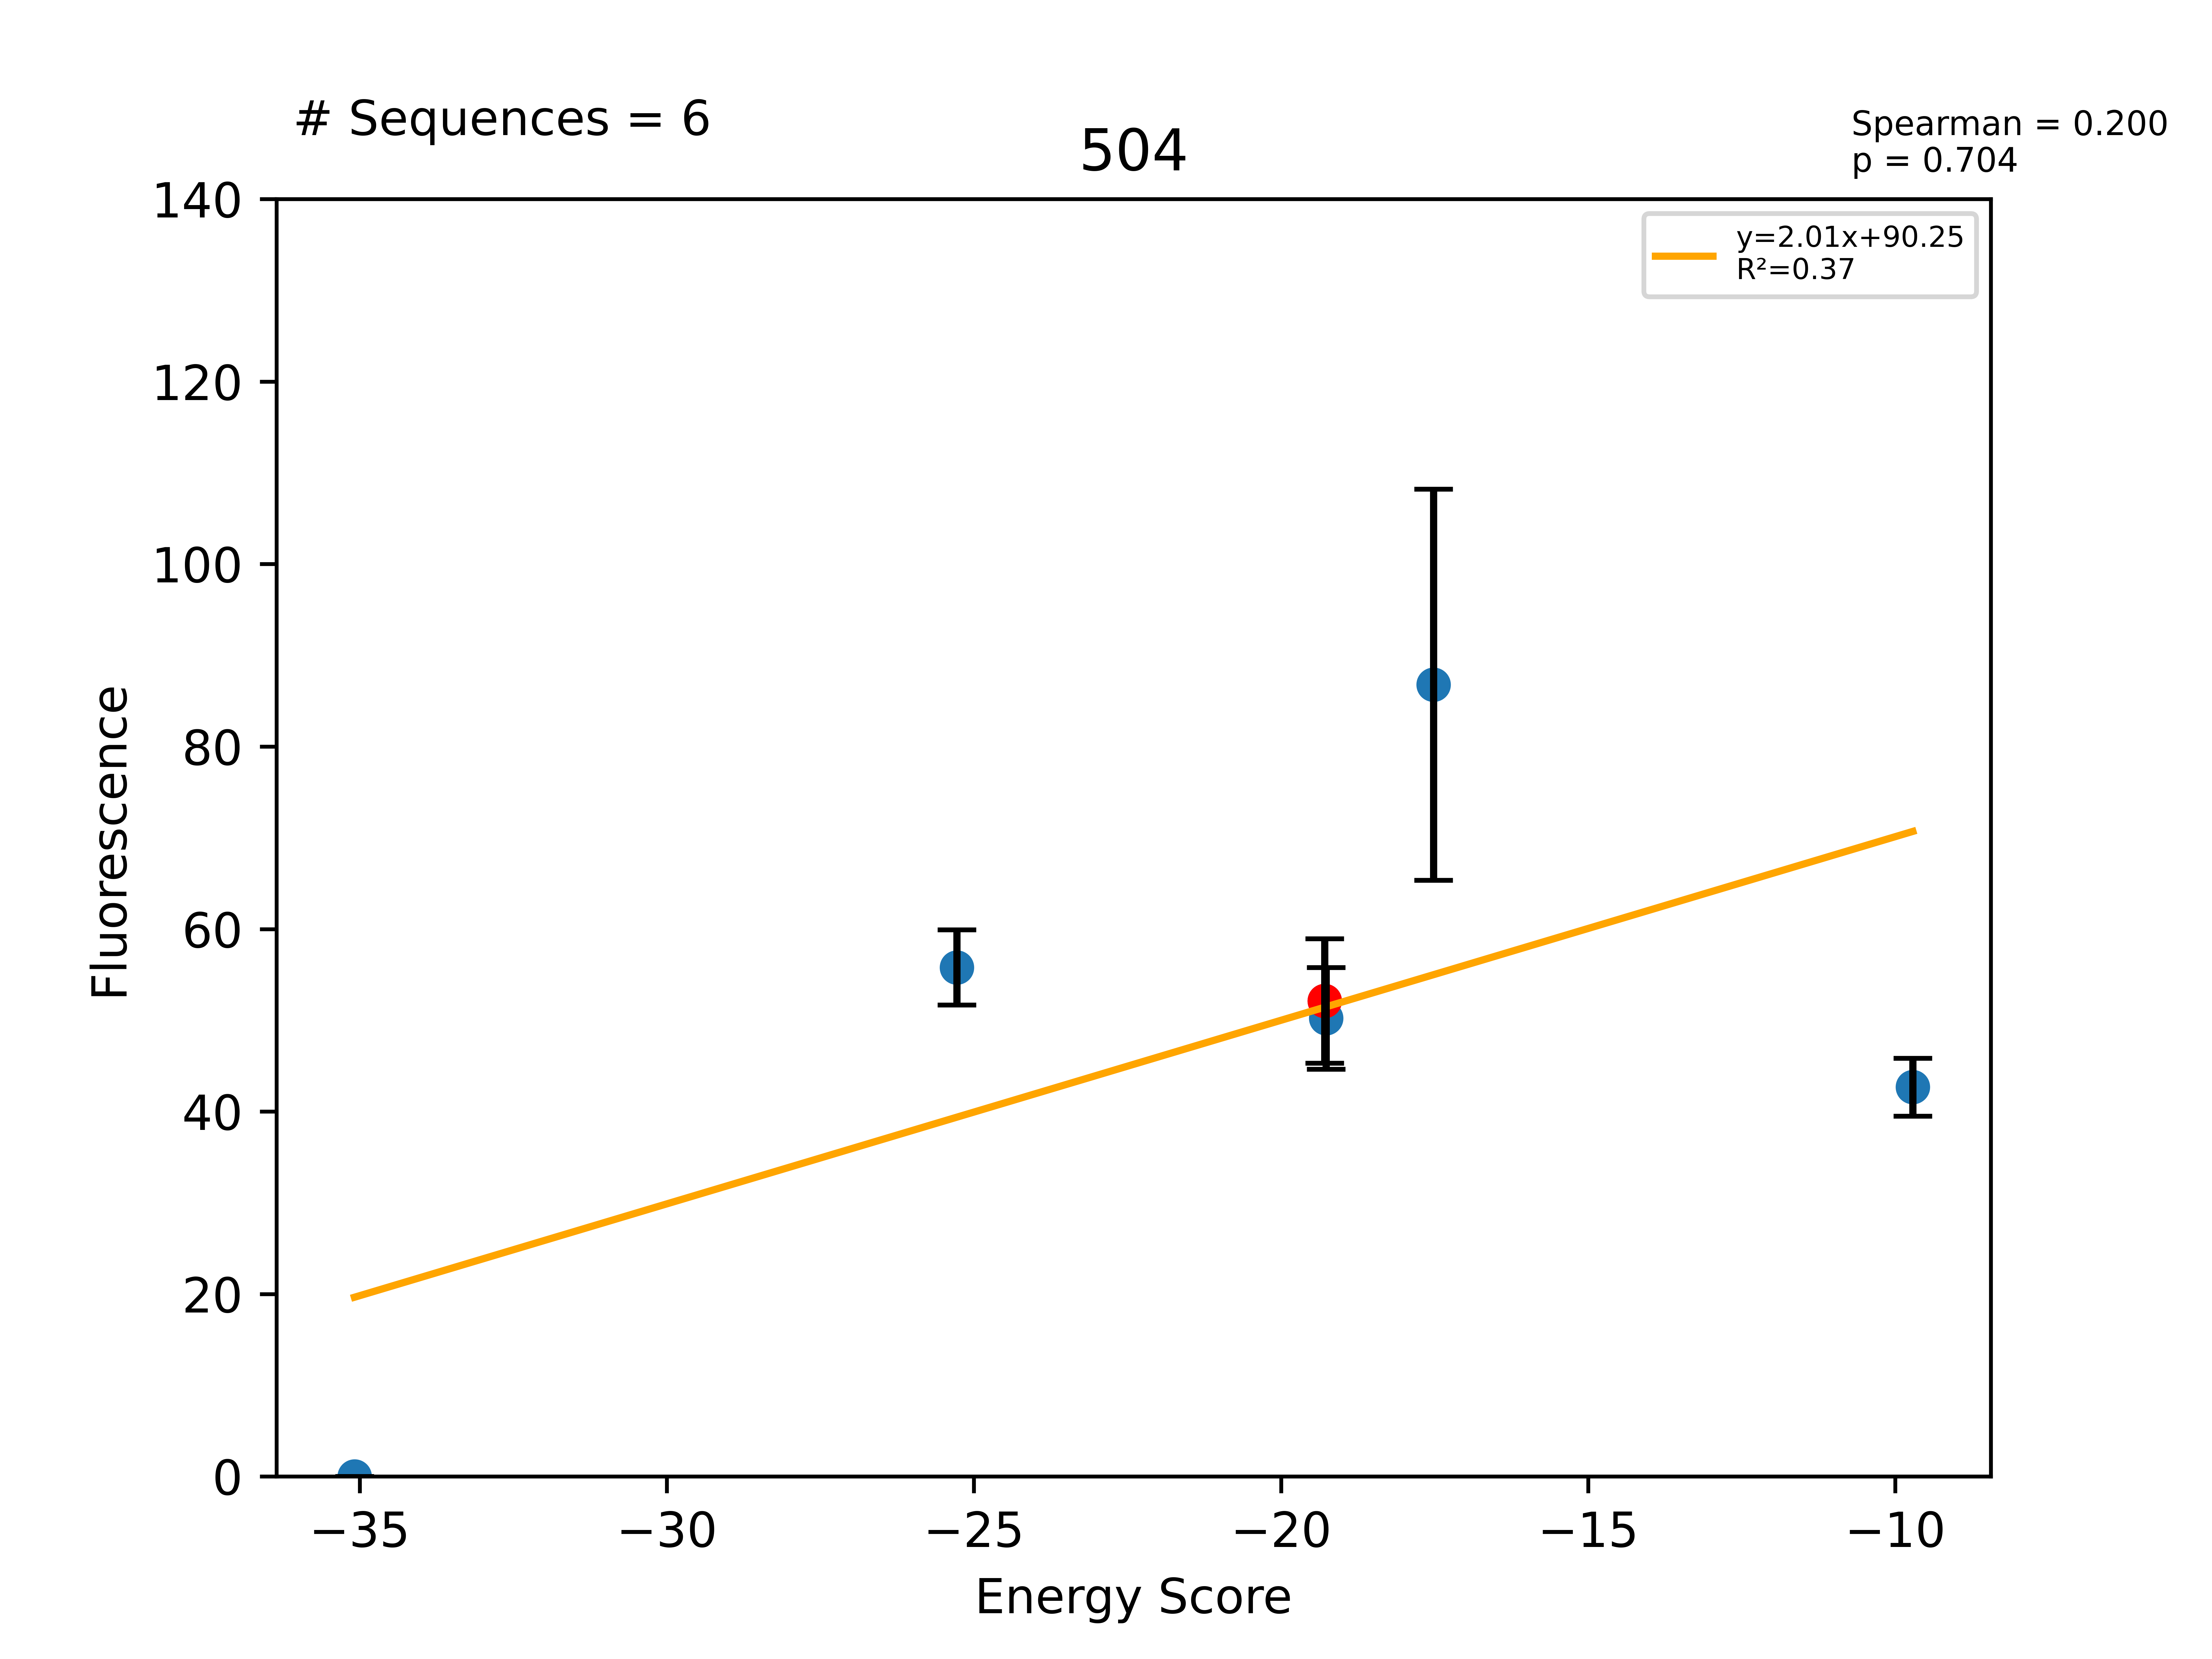

Source data for this figure (header and first rows):
Sequence, EnergyScore, Fluorescence, FluorStdDev, PercentGpa, PercentGpaStdDev, MaltosePercentDiff, Dimer, Monomer, DimerDiff, VDWDimer, VDWDiff, HBONDDimer, HBONDDiff, IMM1Dimer, IMM1Diff, SequenceProbability, DimerSasa, MonomerSasa, startXShift, xShift, xShiftDiff, startCrossingAngle, crossingAngle
LLLYLLTAILTTLLGVLLILI, -35.09, 0.0, 0.0, 0.0, 0.0, , -401.9, -366.8, -16.81, -63.25, 1.41, -93.02, -13.83, -245.6, -4.389, 3.06932e-05, 3871, 4628, 8.618, 9.103, -0.4849, -42.87, -40.21
LLLYLLTAILGTLLGWLLILI, -25.28, 70584, 5200, 55.8, 4.111, -100.0, -389, -363.7, -3.901, -62.28, 2.382, -79.18, -7.10543e-14, -247.5, -6.283, 1.96574e-05, 3920, 4734, 8.618, 9.103, -0.4849, -42.87, -40.21
LLLYLLTAILGTLLGVLLILI, -19.29, 65956, 8624, 52.14, 6.818, -89.74, -385.1, -365.8, -9.177, -64.66, -5.007, -79.18, -2.172, -241.3, -1.998, 5.22474e-05, 3914, 0.0, 8.618, 9.103, -0.4849, -42.87, -40.21
LLLYLLTSILGTLLGVLLILI, -19.27, 63526, 7034, 50.22, 5.56, -100.0, -392.6, -373.4, -7.537, -55.49, 9.171, -93.87, -14.68, -243.3, -2.028, 4.07896e-05, 3865, 4605, 8.618, 9.103, -0.4849, -42.87, -40.21
LLLYLLTAILGWLLGVLLILI, -17.52, 109787, 27101, 86.79, 21.42, -100.0, -376.9, -359.4, 8.152, -62.74, 1.913, -67.2, 11.98, -247, -5.744, 4.46157e-05, 3896, 4804, 8.618, 9.103, -0.4849, -42.87, -40.21
LLLTLLTAILGTLLGVLLILI, -9.714, 53987, 4000, 42.68, 3.162, -61.31, -380.7, -371, 4.42, -66.52, -1.864, -79.05, 0.1372, -235.1, 6.147, 4.07896e-05, 3896, 4430, 8.618, 9.103, -0.4849, -42.87, -40.21
